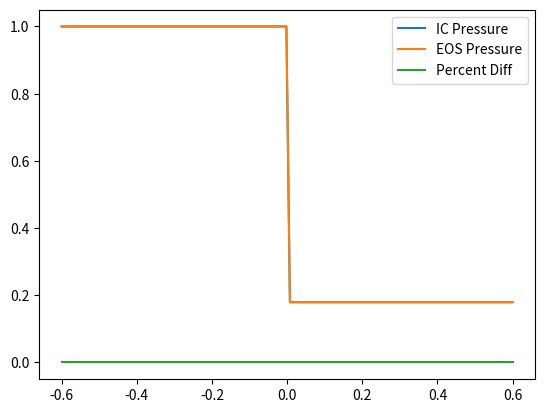

Generate this figure with matplotlib:
# -*- coding: utf-8 -*-
"""
Created: March 2020

[redacted]
"""


import numpy as np
import matplotlib.pyplot as plt
import math as m


def gaseos(rho, ie):
    """


    Parameters
    ----------
    rho : TYPE
        DESCRIPTION.
    ie : TYPE
        DESCRIPTION.

    Returns
    -------
    p : TYPE
        DESCRIPTION.
    c : TYPE
        DESCRIPTION.

    """
    gamma = 1.4
    p = (gamma - 1.0) * rho * ie
    c = m.sqrt( (gamma - 1.0) * ie )
    return p,c


def gasP(rho, ie):
    """


    Parameters
    ----------
    rho : TYPE
        DESCRIPTION.
    ie : TYPE
        DESCRIPTION.

    Returns
    -------
    TYPE
        DESCRIPTION.

    """
    gamma = 1.4
    return (gamma - 1.0) * rho * ie


def init():
    """


    Returns
    -------
    mass : TYPE
        DESCRIPTION.
    x : TYPE
        DESCRIPTION.
    vx : TYPE
        DESCRIPTION.
    rho : TYPE
        DESCRIPTION.
    ie : TYPE
        DESCRIPTION.
    p : TYPE
        DESCRIPTION.

    """
    nPars = 400
    dx = 0.6/80.0;
    massInit = 0.75/nPars;
    mass = np.zeros(nPars)
    vx = np.zeros(nPars)
    x = np.zeros(nPars)
    rho = np.zeros(nPars)
    ie = np.zeros(nPars)
    p = np.zeros(nPars)
    for i in np.arange(nPars):
        mass[i] = massInit
        vx[i] = 0.0
        if ( i < 320 ):
            x[i] = -0.6 + dx*i/4.0
            ie[i] = 2.5
            rho[i] = 1.0
            p[i] = 1.0
        else:
            x[i] = dx*(i-319)
            ie[i] = 1.795
            rho[i] = 0.25
            p[i] = 0.1795
    return mass, x, vx, rho, ie, p


def plotVar(x,var):
    """


    Parameters
    ----------
    x : TYPE
        DESCRIPTION.
    var : TYPE
        DESCRIPTION.

    Returns
    -------
    None.

    """
    plt.plot(x,var,label='Pressure')
    plt.xlabel('Position')
    plt.ylabel('Variable')
    plt.xlim(-.4,.4)
    plt.ylim(-.1,1.2)
    plt.legend()
    plt.show()


def compareP():
    """


    Returns
    -------
    None.

    """
    nPars = 400
    peos = np.zeros(nPars)
    percDiff = np.zeros(nPars)
    for i in np.arange(nPars):
        peos[i] = gasP(rho[i], ie[i])
        percDiff[i] = 100.0*(p[i] - peos[i])/p[i]
    plt.plot(x,p,label='IC Pressure')
    plt.plot(x,peos,label='EOS Pressure')
    #plt.plot(x,p-peos,label='P Diff')
    plt.plot(x,percDiff,label='Percent Diff')
    plt.legend()
    plt.show()


if __name__ == '__main__':
    mass, x, vx, rho, ie, p = init()
    compareP()
